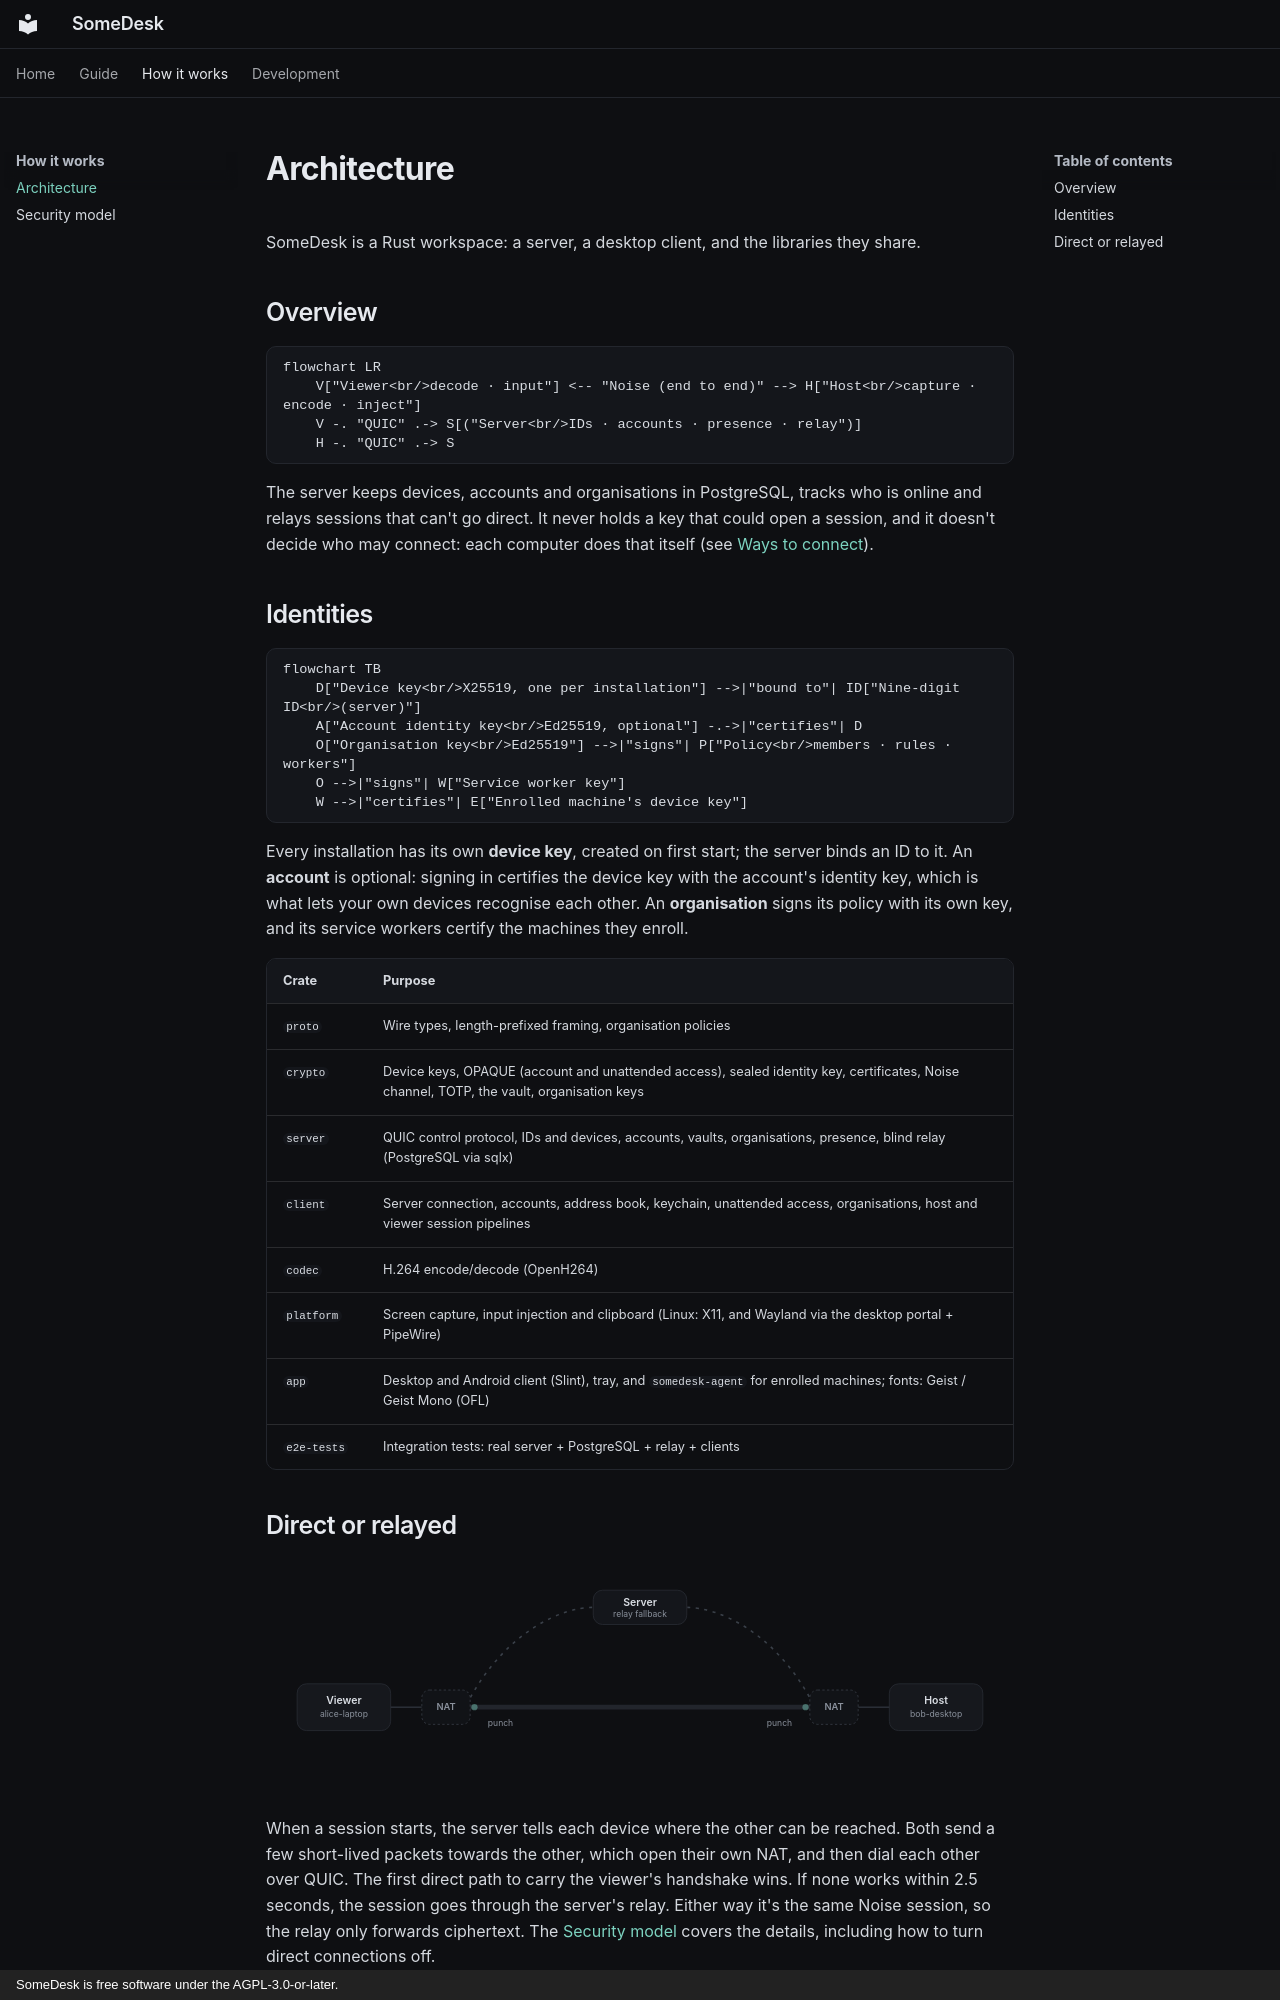

repository: giosuel/somedesk · page: architecture/index.html · generator: mkdocs · copyright: SomeDesk is free software under the AGPL-3.0-or-later.

# Architecture

SomeDesk is a Rust workspace: a server, a desktop client, and the libraries they share.

## Overview

```mermaid
flowchart LR
    V["Viewer<br/>decode · input"] <-- "Noise (end to end)" --> H["Host<br/>capture · encode · inject"]
    V -. "QUIC" .-> S[("Server<br/>IDs · accounts · presence · relay")]
    H -. "QUIC" .-> S
```

The server keeps devices, accounts and organisations in PostgreSQL, tracks who is online and
relays sessions that can't go direct. It never holds a key that could open a session, and it
doesn't decide who may connect: each computer does that itself (see [Ways to connect](connecting.md)).

## Identities

```mermaid
flowchart TB
    D["Device key<br/>X25519, one per installation"] -->|"bound to"| ID["Nine-digit ID<br/>(server)"]
    A["Account identity key<br/>Ed25519, optional"] -.->|"certifies"| D
    O["Organisation key<br/>Ed25519"] -->|"signs"| P["Policy<br/>members · rules · workers"]
    O -->|"signs"| W["Service worker key"]
    W -->|"certifies"| E["Enrolled machine's device key"]
```

Every installation has its own **device key**, created on first start; the server binds an ID to
it. An **account** is optional: signing in certifies the device key with the account's identity
key, which is what lets your own devices recognise each other. An **organisation** signs its
policy with its own key, and its service workers certify the machines they enroll.

| Crate | Purpose |
|---|---|
| `proto` | Wire types, length-prefixed framing, organisation policies |
| `crypto` | Device keys, OPAQUE (account and unattended access), sealed identity key, certificates, Noise channel, TOTP, the vault, organisation keys |
| `server` | QUIC control protocol, IDs and devices, accounts, vaults, organisations, presence, blind relay (PostgreSQL via sqlx) |
| `client` | Server connection, accounts, address book, keychain, unattended access, organisations, host and viewer session pipelines |
| `codec` | H.264 encode/decode (OpenH264) |
| `platform` | Screen capture, input injection and clipboard (Linux: X11, and Wayland via the desktop portal + PipeWire) |
| `app` | Desktop and Android client (Slint), tray, and `somedesk-agent` for enrolled machines; fonts: Geist / Geist Mono (OFL) |
| `e2e-tests` | Integration tests: real server + PostgreSQL + relay + clients |
